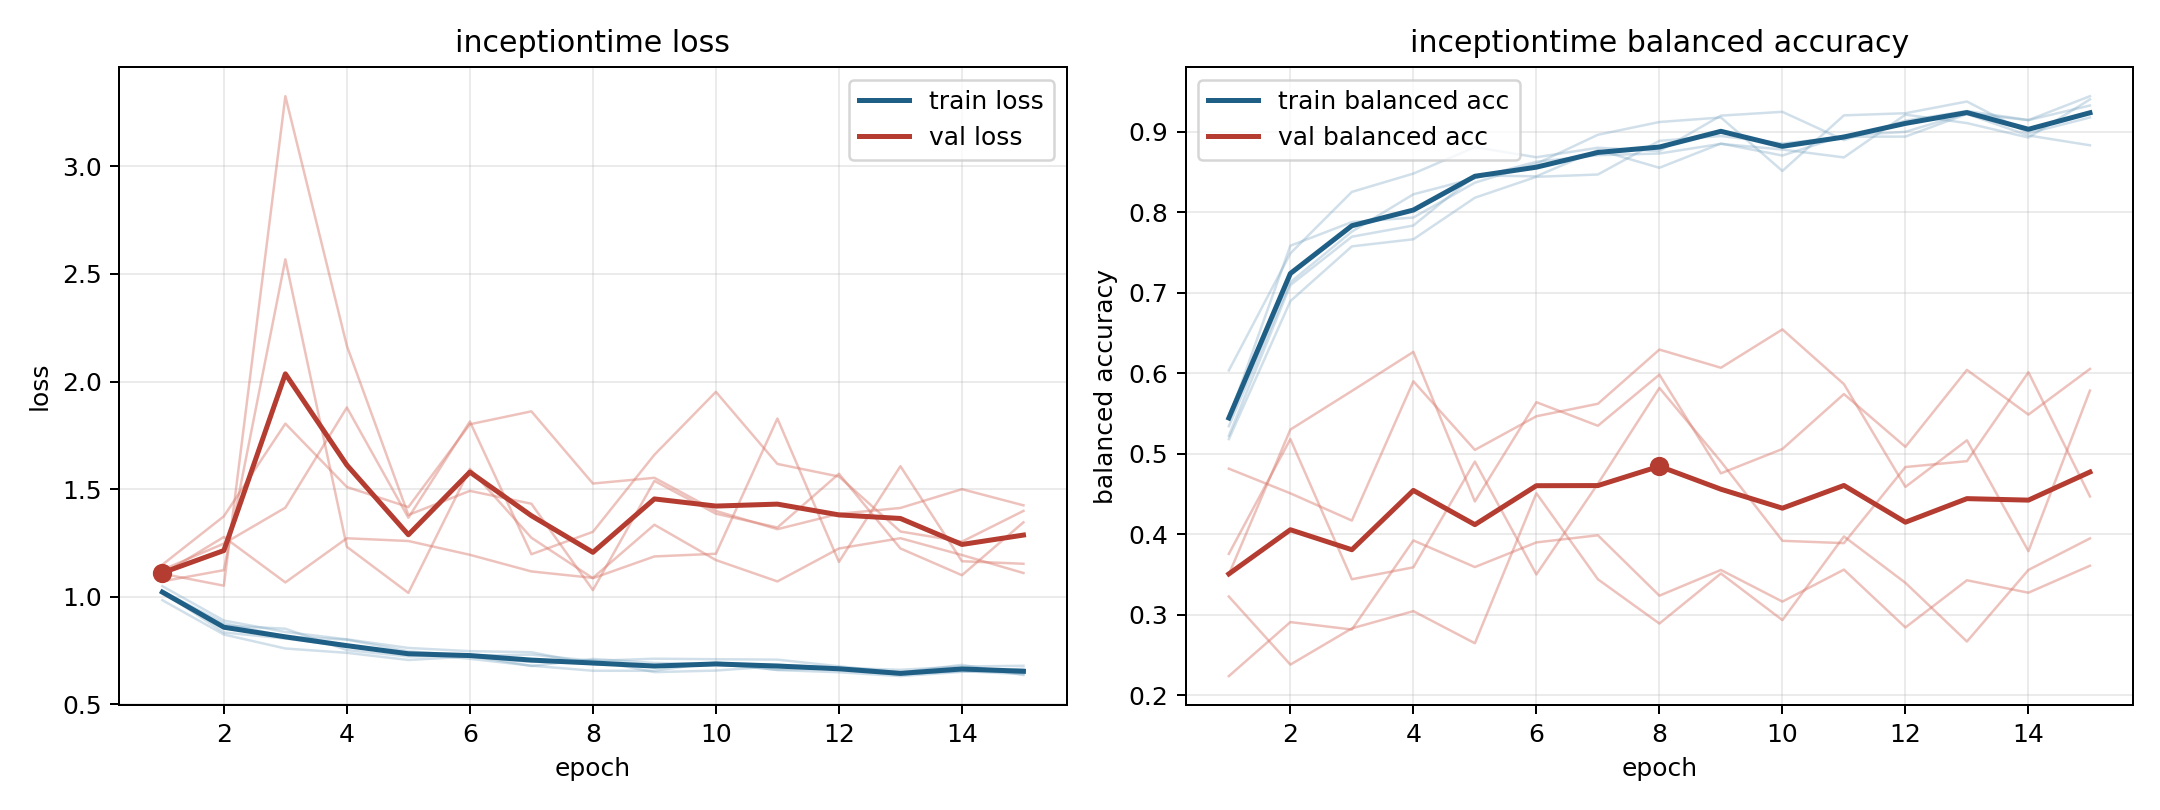

Data behind this chart, as committed beside it:
model, fold, epoch, train_loss, train_balanced_accuracy, val_loss, val_balanced_accuracy
inceptiontime, 1, 1, 1.027, 0.5343, 1.105, 0.3502
inceptiontime, 1, 2, 0.8666, 0.7133, 1.278, 0.5301
inceptiontime, 1, 3, 0.8519, 0.7762, 1.067, 0.5781
inceptiontime, 1, 4, 0.7527, 0.8225, 1.272, 0.6267
inceptiontime, 1, 5, 0.7232, 0.8425, 1.259, 0.4409
inceptiontime, 1, 6, 0.7268, 0.863, 1.195, 0.5642
inceptiontime, 1, 7, 0.7315, 0.8711, 1.118, 0.5349
inceptiontime, 1, 8, 0.7025, 0.8732, 1.088, 0.5984
inceptiontime, 1, 9, 0.7126, 0.8852, 1.335, 0.4757
inceptiontime, 1, 10, 0.7102, 0.8782, 1.171, 0.506
inceptiontime, 1, 11, 0.7084, 0.8684, 1.072, 0.5743
inceptiontime, 1, 12, 0.6774, 0.9215, 1.225, 0.5087
inceptiontime, 1, 13, 0.6483, 0.911, 1.272, 0.6043
inceptiontime, 1, 14, 0.6842, 0.8931, 1.194, 0.5488
inceptiontime, 1, 15, 0.6369, 0.9405, 1.111, 0.6055
inceptiontime, 2, 1, 1.022, 0.544, 1.125, 0.2238
inceptiontime, 2, 2, 0.8345, 0.7586, 1.247, 0.2909
inceptiontime, 2, 3, 0.8063, 0.788, 1.414, 0.2817
inceptiontime, 2, 4, 0.7701, 0.7937, 1.88, 0.3924
inceptiontime, 2, 5, 0.7388, 0.837, 1.367, 0.3593
inceptiontime, 2, 6, 0.7124, 0.8604, 1.814, 0.3899
inceptiontime, 2, 7, 0.6803, 0.8965, 1.198, 0.3988
inceptiontime, 2, 8, 0.6567, 0.9124, 1.302, 0.3237
inceptiontime, 2, 9, 0.6567, 0.918, 1.66, 0.3557
inceptiontime, 2, 10, 0.696, 0.8515, 1.952, 0.3164
inceptiontime, 2, 11, 0.6599, 0.9206, 1.617, 0.3561
inceptiontime, 2, 12, 0.6499, 0.9233, 1.559, 0.2843
inceptiontime, 2, 13, 0.6319, 0.9378, 1.303, 0.3429
inceptiontime, 2, 14, 0.6517, 0.8985, 1.256, 0.3274
inceptiontime, 2, 15, 0.6659, 0.918, 1.399, 0.361
inceptiontime, 3, 1, 1.026, 0.5225, 1.072, 0.4816
inceptiontime, 3, 2, 0.8779, 0.7097, 1.124, 0.4509
inceptiontime, 3, 3, 0.8157, 0.7698, 2.568, 0.4171
inceptiontime, 3, 4, 0.8011, 0.7837, 1.232, 0.5902
inceptiontime, 3, 5, 0.7469, 0.8459, 1.018, 0.5049
inceptiontime, 3, 6, 0.7267, 0.8449, 1.594, 0.5467
inceptiontime, 3, 7, 0.6788, 0.8776, 1.274, 0.5622
inceptiontime, 3, 8, 0.7115, 0.8555, 1.086, 0.6296
inceptiontime, 3, 9, 0.6929, 0.8856, 1.188, 0.607
inceptiontime, 3, 10, 0.687, 0.8707, 1.2, 0.6546
inceptiontime, 3, 11, 0.6614, 0.8955, 1.828, 0.5866
inceptiontime, 3, 12, 0.6688, 0.9001, 1.162, 0.4589
inceptiontime, 3, 13, 0.6423, 0.9233, 1.607, 0.5168
inceptiontime, 3, 14, 0.655, 0.9147, 1.165, 0.379
inceptiontime, 3, 15, 0.641, 0.9329, 1.154, 0.5786
inceptiontime, 4, 1, 0.9845, 0.6036, 1.149, 0.3226
inceptiontime, 4, 2, 0.825, 0.7491, 1.374, 0.2381
inceptiontime, 4, 3, 0.7601, 0.8255, 1.804, 0.2831
inceptiontime, 4, 4, 0.74, 0.8483, 1.51, 0.3045
inceptiontime, 4, 5, 0.7068, 0.8811, 1.417, 0.2646
inceptiontime, 4, 6, 0.7229, 0.8686, 1.802, 0.451
inceptiontime, 4, 7, 0.6976, 0.8804, 1.862, 0.3441
inceptiontime, 4, 8, 0.7059, 0.8762, 1.526, 0.2891
inceptiontime, 4, 9, 0.6504, 0.9203, 1.553, 0.3513
inceptiontime, 4, 10, 0.6576, 0.925, 1.399, 0.2934
inceptiontime, 4, 11, 0.6785, 0.8899, 1.314, 0.3974
inceptiontime, 4, 12, 0.663, 0.9141, 1.386, 0.3397
inceptiontime, 4, 13, 0.6388, 0.926, 1.413, 0.2668
inceptiontime, 4, 14, 0.6576, 0.9148, 1.5, 0.3557
inceptiontime, 4, 15, 0.6478, 0.9444, 1.425, 0.3949
... 15 more rows
